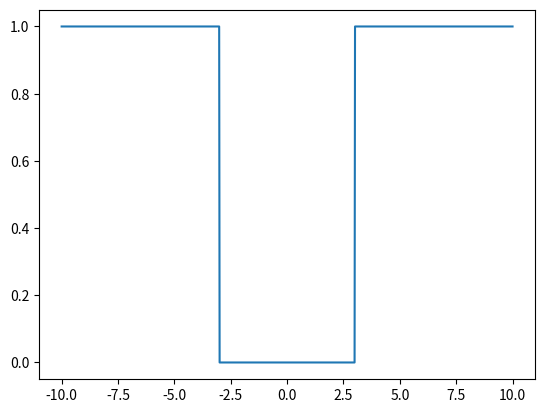

Generate this figure with matplotlib:
import matplotlib.pyplot as plt
import numpy as np

ay_kin2dyn = 3.0
slope_kin2dyn_switch = 100.0

vy_dot_expl_dyn = np.linspace(-10.0, 10.0, 1000)

blending_factor = np.minimum(np.maximum(slope_kin2dyn_switch * np.abs(vy_dot_expl_dyn) - slope_kin2dyn_switch * ay_kin2dyn, 0.0), 1.0)

plt.plot(vy_dot_expl_dyn, blending_factor)
plt.show()